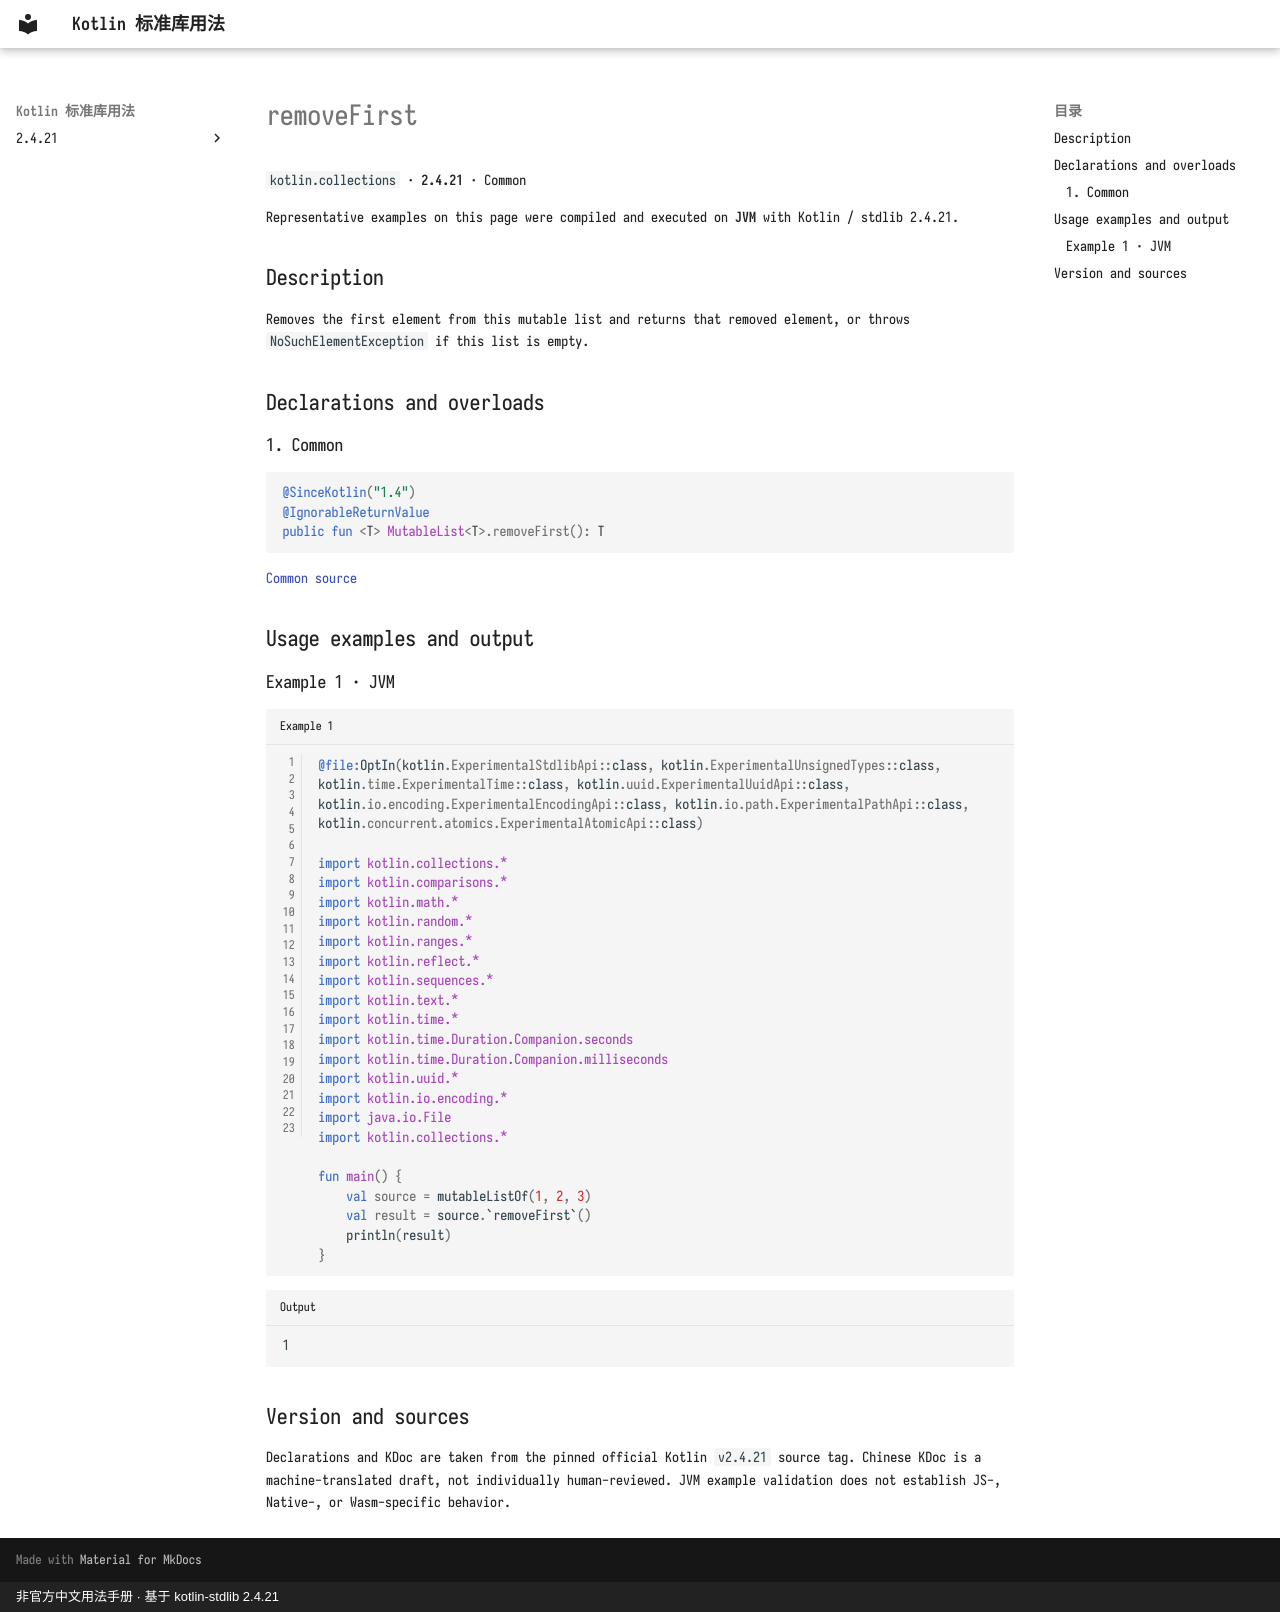

repository: oooooooko/kotlin-stdlib-docs · page: en/api/kotlin.collections/removefirst--4c442731/index.html · generator: mkdocs · copyright: 非官方中文用法手册 · 基于 kotlin-stdlib 2.4.21

# removeFirst

`kotlin.collections` · **2.4.21** · Common

Representative examples on this page were compiled and executed on **JVM** with Kotlin / stdlib 2.4.21.

## Description

Removes the first element from this mutable list and returns that removed element, or throws `NoSuchElementException` if this list is empty.

## Declarations and overloads

### 1. Common

```kotlin
@SinceKotlin("1.4")
@IgnorableReturnValue
public fun <T> MutableList<T>.removeFirst(): T
```

[Common source](https://github.com/JetBrains/kotlin/blob/v2.4.21/libraries/stdlib/src/kotlin/collections/MutableCollections.kt#L256)

## Usage examples and output

### Example 1 · JVM

```kotlin title="Example 1" linenums="1"
@file:OptIn(kotlin.ExperimentalStdlibApi::class, kotlin.ExperimentalUnsignedTypes::class, kotlin.time.ExperimentalTime::class, kotlin.uuid.ExperimentalUuidApi::class, kotlin.io.encoding.ExperimentalEncodingApi::class, kotlin.io.path.ExperimentalPathApi::class, kotlin.concurrent.atomics.ExperimentalAtomicApi::class)

import kotlin.collections.*
import kotlin.comparisons.*
import kotlin.math.*
import kotlin.random.*
import kotlin.ranges.*
import kotlin.reflect.*
import kotlin.sequences.*
import kotlin.text.*
import kotlin.time.*
import kotlin.time.Duration.Companion.seconds
import kotlin.time.Duration.Companion.milliseconds
import kotlin.uuid.*
import kotlin.io.encoding.*
import java.io.File
import kotlin.collections.*

fun main() {
    val source = mutableListOf(1, 2, 3)
    val result = source.`removeFirst`()
    println(result)
}
```

```text title="Output"
1
```

## Version and sources

Declarations and KDoc are taken from the pinned official Kotlin `v2.4.21` source tag. Chinese KDoc is a machine-translated draft, not individually human-reviewed. JVM example validation does not establish JS-, Native-, or Wasm-specific behavior.
